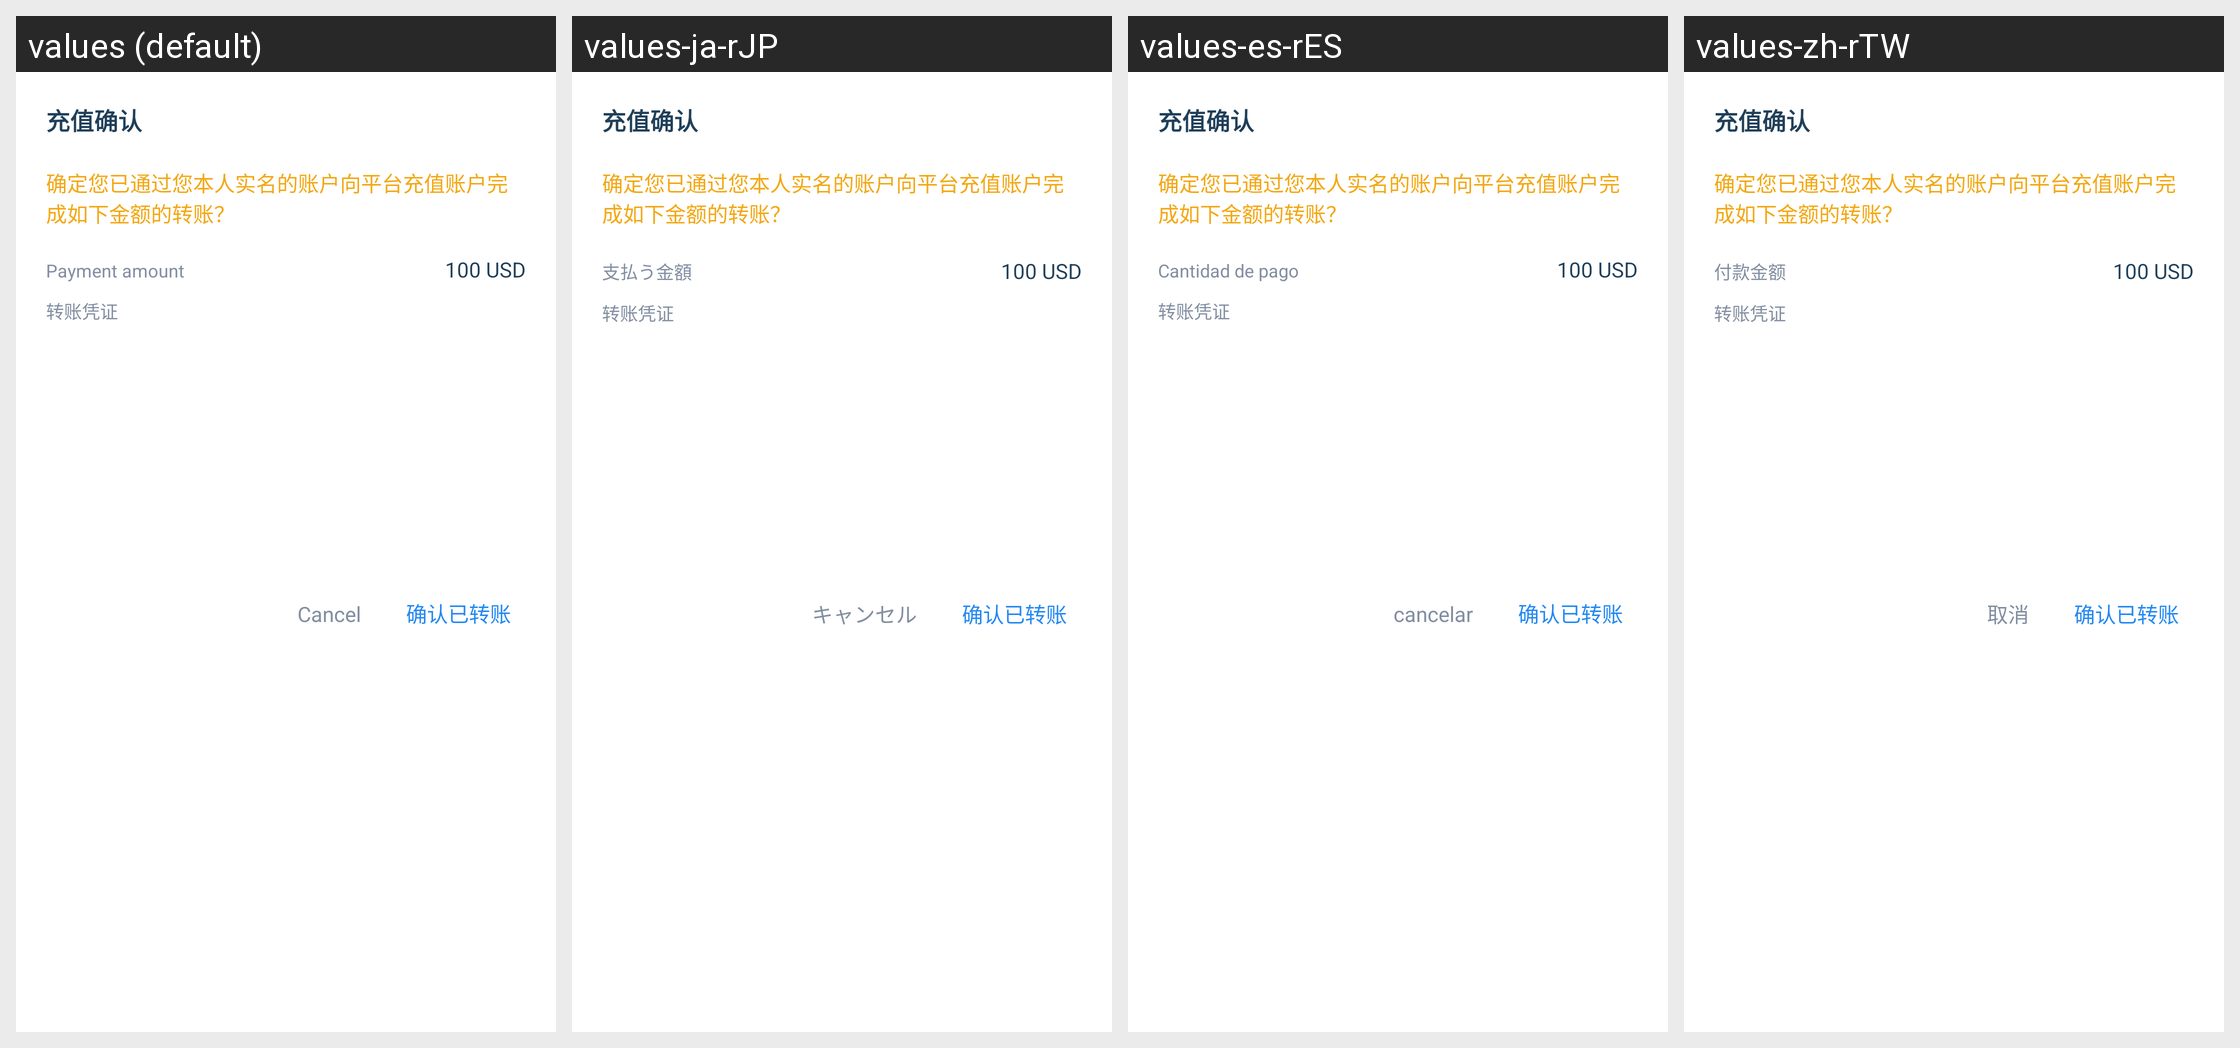

Locale-by-locale string values for the Android screen shown in this grid:
Android screen res/layout/dialog_recharge_b2c.xml rendered under 4 locales, left to right: values (default), values-ja-rJP, values-es-rES, values-zh-rTW. Device: Nexus 5 (rendered at 1080×1920; each locale shown at half size, 540×960, under a caption strip naming it); theme AppTheme.
Other locales in the repository, not shown: values-ko-rKR, values-vi-rVN, values-zh.
Strings drawn on this screen, with the default value and each locale's value (text and hints the layout hard-codes, and strings that could not be matched under every locale, appear in the picture but are not listed):

b2c_text_rechargeConfirm
  values: 充值确认
  values-ja-rJP: 充值确认
  values-es-rES: 充值确认
  values-zh-rTW: 充值确认

b2c_text_rechargeNote
  values: 确定您已通过您本人实名的账户向平台充值账户完成如下金额的转账？
  values-ja-rJP: 确定您已通过您本人实名的账户向平台充值账户完成如下金额的转账？
  values-es-rES: 确定您已通过您本人实名的账户向平台充值账户完成如下金额的转账？
  values-zh-rTW: 确定您已通过您本人实名的账户向平台充值账户完成如下金额的转账？

otc_text_paymentAmount
  values: Payment amount
  values-ja-rJP: 支払う金額
  values-es-rES: Cantidad de pago
  values-zh-rTW: 付款金额

b2c_Transfer_Vouchers
  values: 转账凭证
  values-ja-rJP: 转账凭证
  values-es-rES: 转账凭证
  values-zh-rTW: 转账凭证

common_text_btnCancel
  values: Cancel
  values-ja-rJP: キャンセル
  values-es-rES: cancelar
  values-zh-rTW: 取消

b2c_text_confirmRecharge
  values: 确认已转账
  values-ja-rJP: 确认已转账
  values-es-rES: 确认已转账
  values-zh-rTW: 确认已转账
